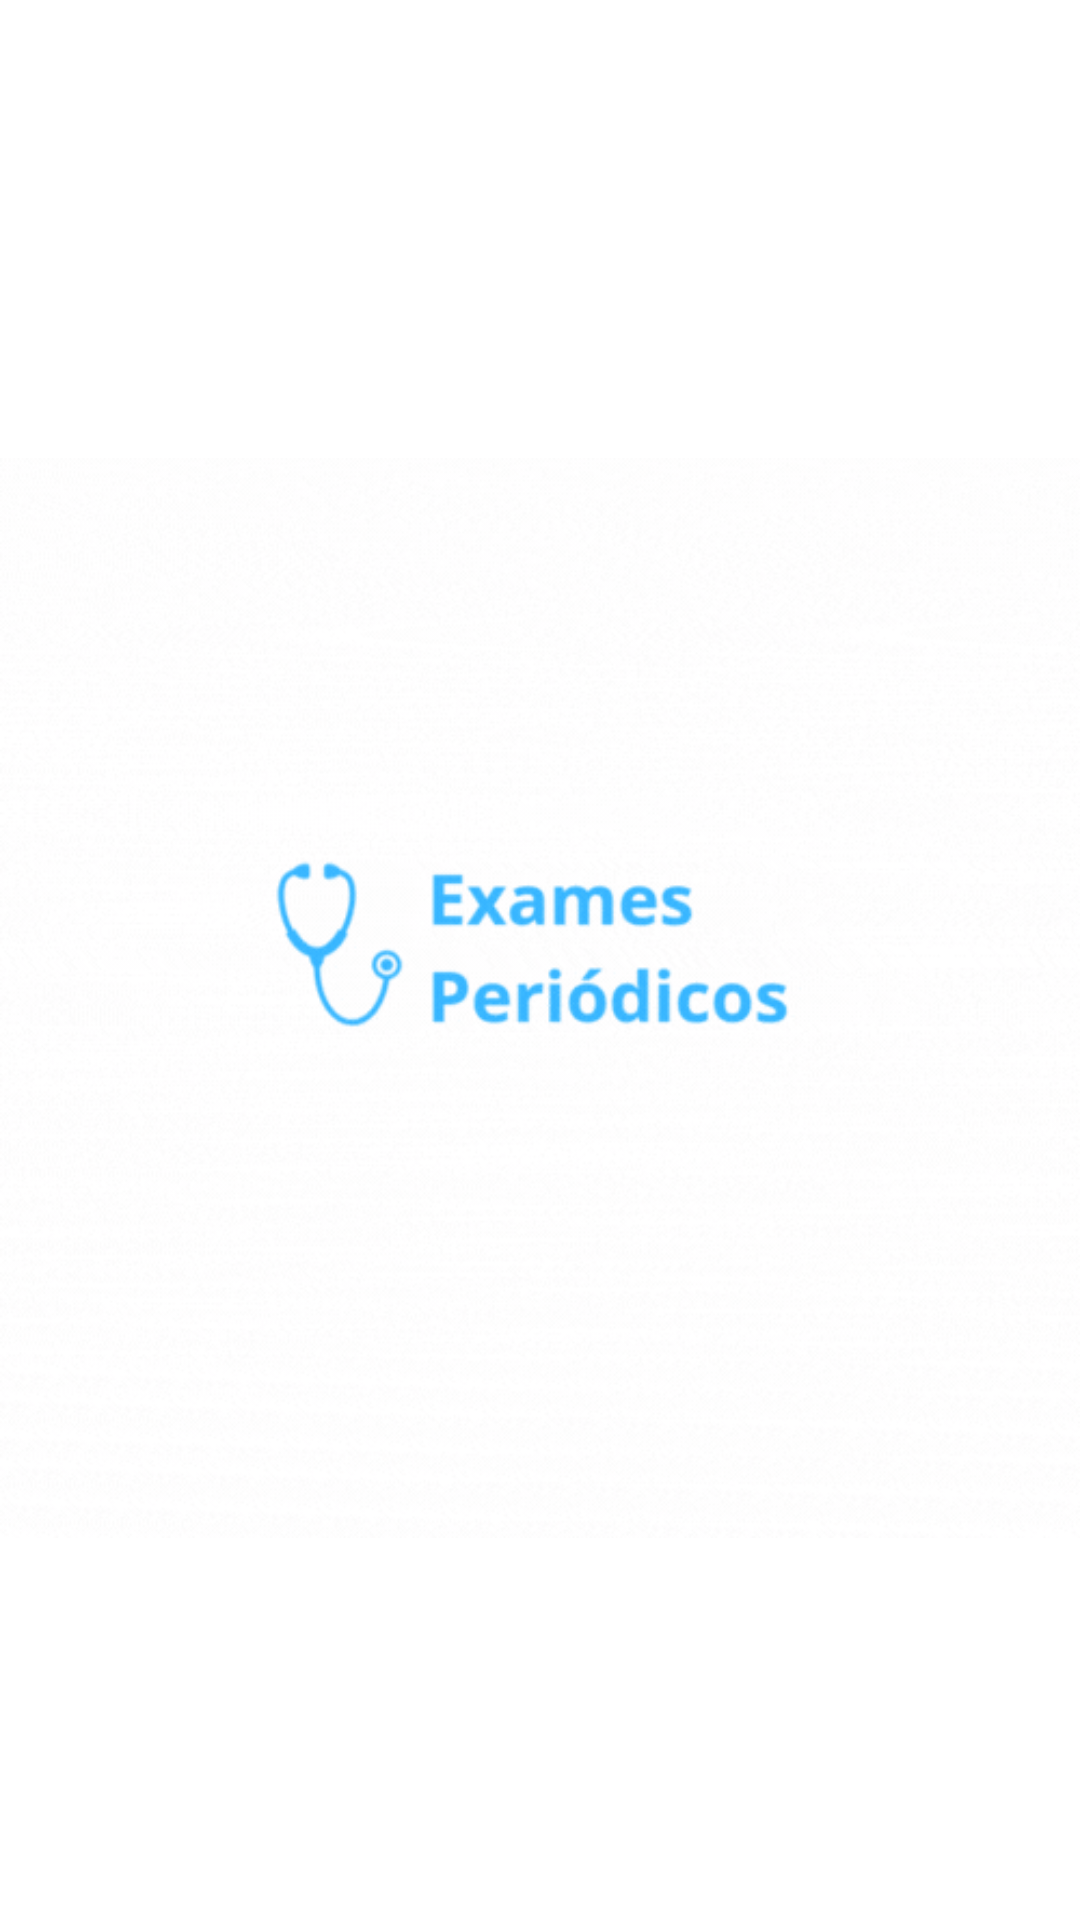

The Android layout XML behind this screen, and the referenced resources:
<!-- AndroidManifest.xml: application theme AppTheme -->
<!-- res/layout/activity_splash.xml -->
<?xml version="1.0" encoding="utf-8"?>
<androidx.constraintlayout.widget.ConstraintLayout
    xmlns:android="http://schemas.android.com/apk/res/android"
    xmlns:app="http://schemas.android.com/apk/res-auto"
    xmlns:tools="http://schemas.android.com/tools"
    android:id="@+id/main"
    android:layout_width="match_parent"
    android:layout_height="match_parent"
    android:background="#FFFFFF">

    <ImageView
        android:id="@+id/imageView2"
        android:layout_width="wrap_content"
        android:layout_height="wrap_content"
        android:layout_marginTop="128dp"
        android:layout_marginBottom="103dp"
        app:layout_constraintBottom_toBottomOf="parent"
        app:layout_constraintEnd_toEndOf="parent"
        app:layout_constraintHorizontal_bias="0.0"
        app:layout_constraintStart_toStartOf="parent"
        app:layout_constraintTop_toTopOf="parent"
        app:srcCompat="@drawable/exames" />
</androidx.constraintlayout.widget.ConstraintLayout>
<!-- resources referenced by this layout -->
<resources>
  <!-- drawable exames: gif bitmap (drawable, 49317 bytes) -->
</resources>
